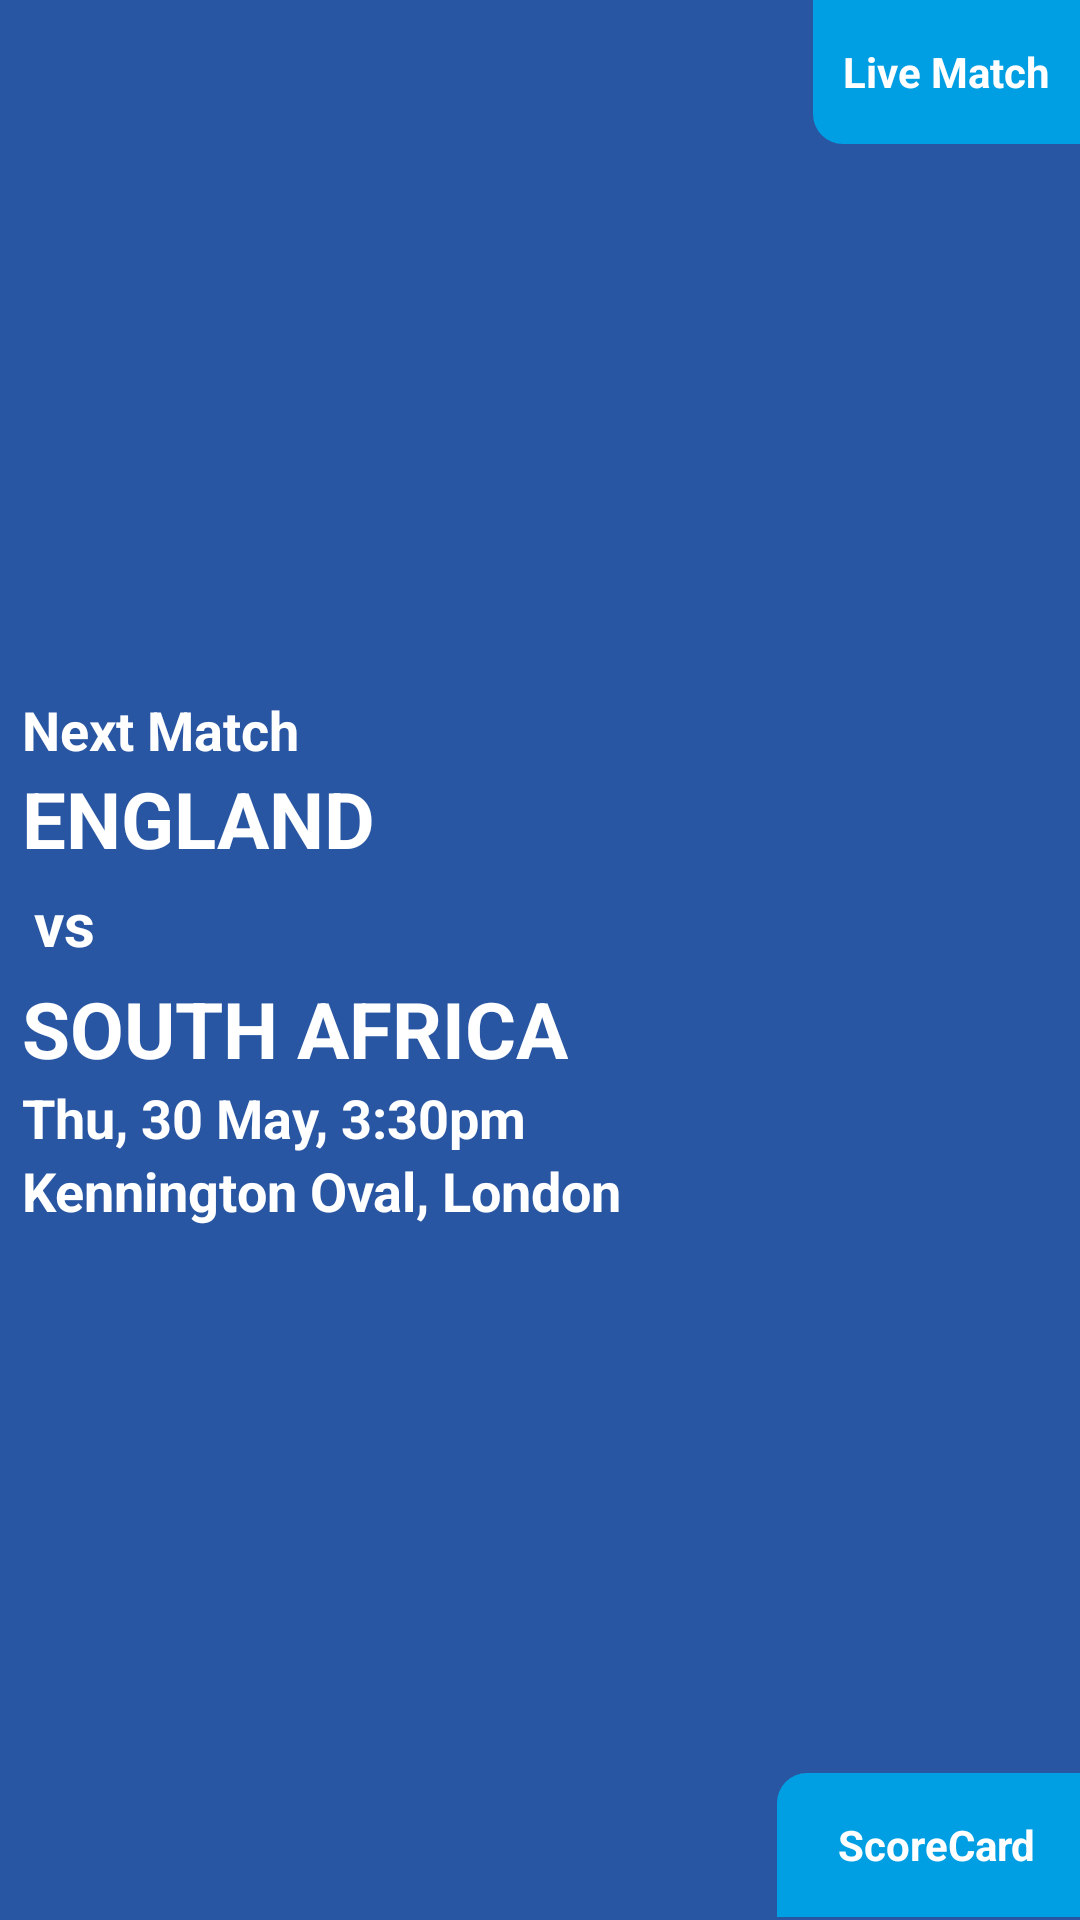

Here is an Android app screen rendered from its layout file. Give the layout XML and the strings, colors and styles it references.
<!-- AndroidManifest.xml: application theme AppTheme -->
<!-- res/layout/fragment_live_telecast.xml -->
<?xml version="1.0" encoding="utf-8"?>
<RelativeLayout xmlns:android="http://schemas.android.com/apk/res/android"
    xmlns:tools="http://schemas.android.com/tools"
    android:layout_width="match_parent"
    android:layout_height="match_parent"
    android:layout_marginStart="15dp"
    android:layout_marginLeft="15dp"
    android:layout_marginTop="120dp"
    android:layout_marginEnd="15dp"
    android:layout_marginBottom="120dp"
    android:background="@color/colorAccent"
    tools:context=".Fragments.LiveTelecastFragment">

    <Button
        style="?android:attr/buttonBarButtonStyle"
        android:layout_width="wrap_content"
        android:layout_height="48dp"
        android:layout_alignParentEnd="true"
        android:layout_alignParentRight="true"
        android:background="@drawable/button_design"
        android:fontFamily="sans-serif"
        android:paddingStart="10dp"
        android:paddingEnd="10dp"
        android:text="Live Match"
        android:id="@+id/home_match_quiz"
        android:textAllCaps="false"
        android:textColor="#FFFFFF"
        android:textStyle="bold" />
    

    <RelativeLayout
        android:layout_width="match_parent"
        android:layout_height="wrap_content"
        android:layout_centerInParent="true"
        android:layout_marginStart="15dp"
        android:layout_marginLeft="15dp">

        <TextView
            android:id="@+id/next_match"

            android:layout_width="wrap_content"
            android:layout_height="wrap_content"
            android:fontFamily="sans-serif"
            android:text="Next Match"
            android:textColor="#FFFFFF"
            android:textSize="18sp"
            android:textStyle="bold"

            />

        <TextView
            android:id="@+id/between_team_one"
            android:layout_width="wrap_content"

            android:layout_height="wrap_content"
            android:layout_below="@id/next_match"
            android:fontFamily="sans-serif"
            android:text="ENGLAND"
            android:textColor="#FFFFFF"
            android:textSize="26sp"
            android:textStyle="bold"

            />

        <TextView
            android:id="@+id/between"
            android:layout_width="wrap_content"
            android:layout_height="wrap_content"
            android:layout_below="@+id/between_team_one"
            android:fontFamily="sans-serif"
            android:padding="4dp"
            android:text="vs"
            android:textColor="#FFFFFF"
            android:textSize="20sp"
            android:textStyle="bold" />


        <TextView
            android:id="@+id/between_team_two"
            android:layout_width="wrap_content"
            android:layout_height="wrap_content"
            android:layout_below="@+id/between"


            android:fontFamily="sans-serif"
            android:text="SOUTH AFRICA"
            android:textColor="#FFFFFF"
            android:textSize="26sp"
            android:textStyle="bold" />

        <TextView
            android:id="@+id/match_time"

            android:layout_width="wrap_content"
            android:layout_height="wrap_content"
            android:layout_below="@+id/between_team_two"
            android:fontFamily="sans-serif"
            android:text="Thu, 30 May, 3:30pm"
            android:textColor="#FFFFFF"
            android:textSize="18sp"
            android:textStyle="bold"

            />

        <TextView
            android:id="@+id/match_venue"

            android:layout_width="wrap_content"
            android:layout_height="wrap_content"
            android:layout_below="@id/match_time"
            android:fontFamily="sans-serif"
            android:text="Kennington Oval, London"
            android:textColor="#FFFFFF"
            android:textSize="18sp"
            android:textStyle="bold"

            />


    </RelativeLayout>


    <Button

        android:id="@+id/home_my_team"
        style="?android:attr/buttonBarButtonStyle"
        android:layout_width="wrap_content"
        android:layout_height="48dp"
        android:layout_alignParentRight="true"
        android:layout_alignParentBottom="true"
        android:layout_marginRight="0dp"
        android:layout_marginBottom="1dp"
        android:background="@drawable/button_desing_bottom_one"
        android:fontFamily="sans-serif"
        android:paddingStart="20dp"
        android:paddingLeft="20dp"
        android:paddingEnd="15dp"
        android:paddingRight="15dp"
        android:text="ScoreCard"
        android:textAlignment="center"
        android:textAllCaps="false"
        android:textColor="#FFFFFF"
        android:textStyle="bold" />


</RelativeLayout>
<!-- resources referenced by this layout -->
<resources>
  <color name="colorAccent">#2956A3</color>
  <!-- drawable button_design (drawable) -->
  <?xml version="1.0" encoding="utf-8"?>
  <shape xmlns:android="http://schemas.android.com/apk/res/android">
      <solid android:color="@color/colorPrimaryDark"/>
      <corners android:radius="10dp"
          android:topRightRadius="0dp"
          android:bottomRightRadius="0dp"
          android:topLeftRadius="0dp"
  
  
          />
      
  </shape>
  <!-- drawable button_desing_bottom_one (drawable) -->
  <?xml version="1.0" encoding="utf-8"?>
  <shape xmlns:android="http://schemas.android.com/apk/res/android">
      <solid android:color="@color/colorPrimaryDark"/>
      <corners android:radius="10dp"
          android:topRightRadius="0dp"
          android:bottomRightRadius="0dp"
          android:bottomLeftRadius="0dp"
  
  
          />
      
  </shape>
  <style name="AppTheme" parent="Theme.AppCompat.Light.NoActionBar">
          
          <item name="colorPrimary">@color/colorPrimary</item>
          <item name="colorPrimaryDark">@color/colorPrimaryDark</item>
          <item name="colorAccent">@color/colorAccent</item>
      </style>
  <color name="colorPrimaryDark">#009FE3</color>
  <color name="colorPrimary">#E2FFF8</color>
</resources>
